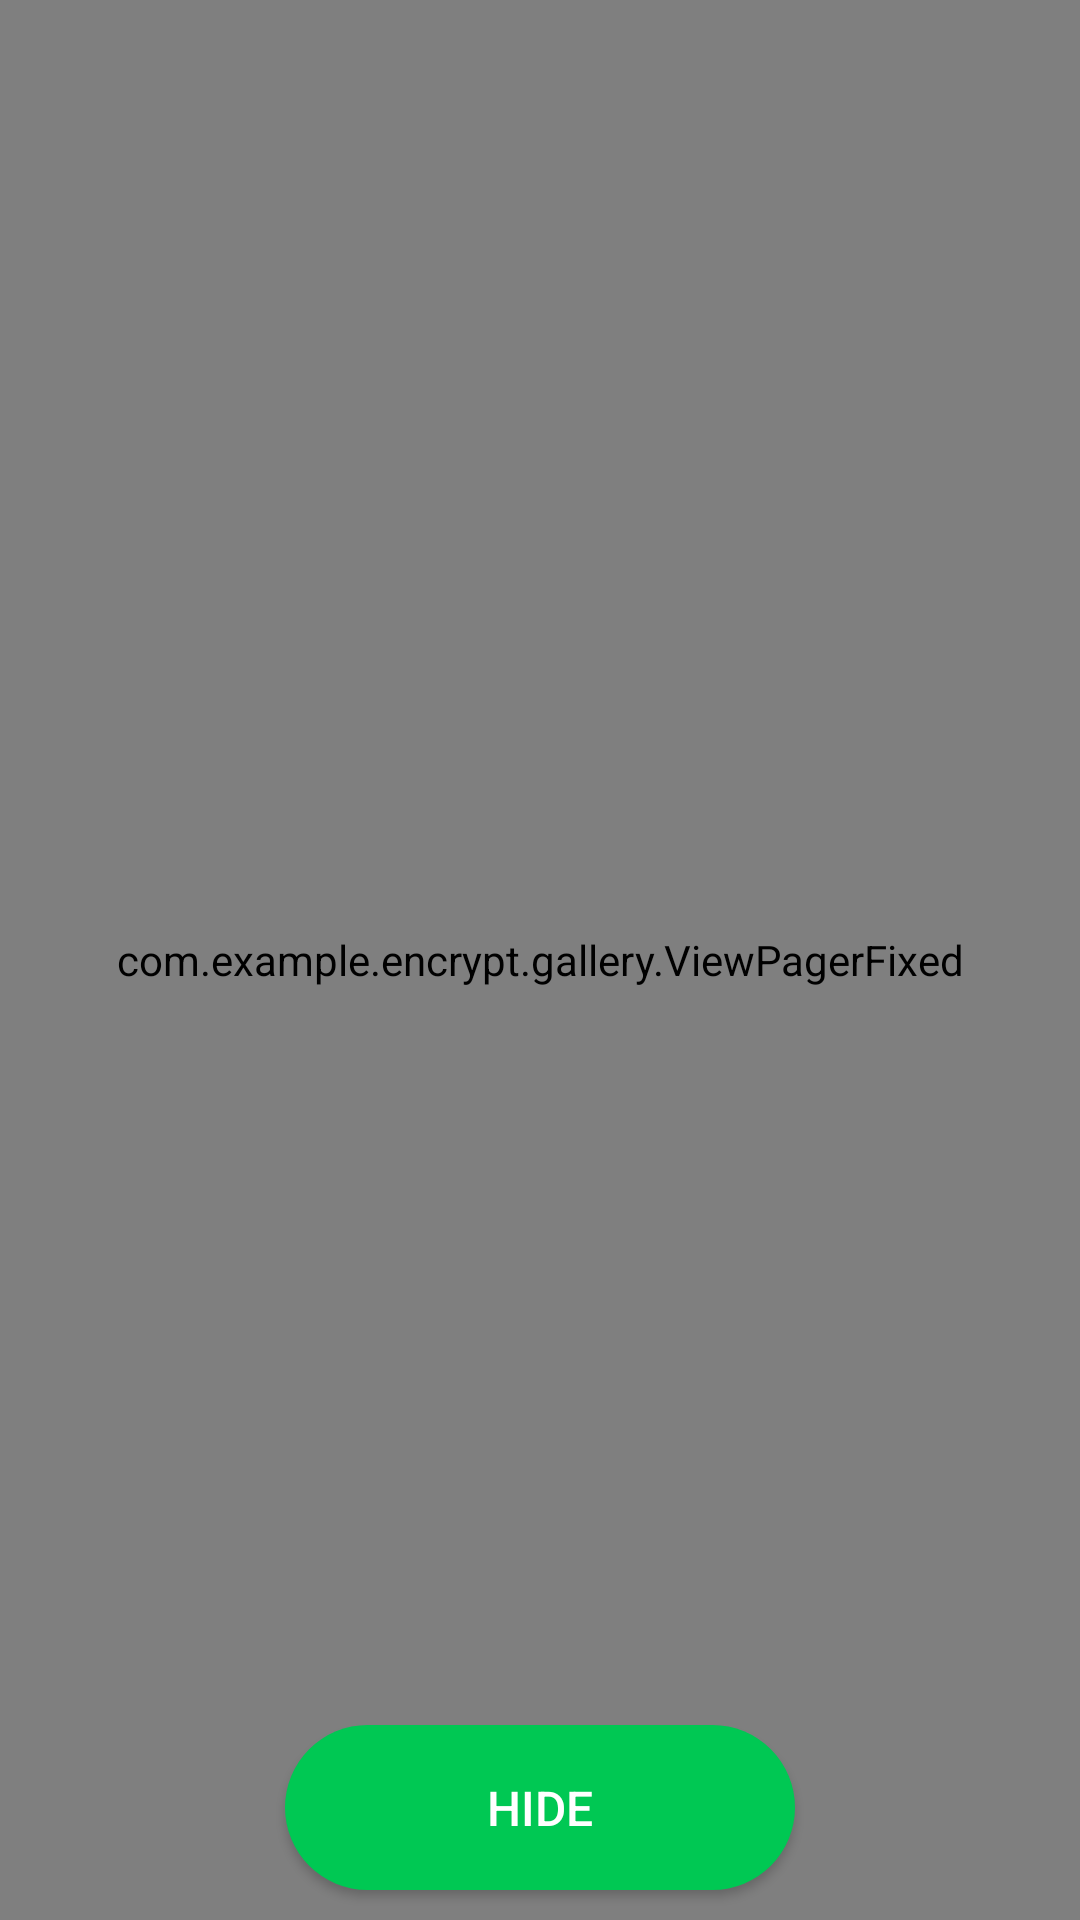

Android layout source for this screen:
<!-- AndroidManifest.xml: application theme AppTheme -->
<!-- res/layout/activity_gallery.xml -->
<?xml version="1.0" encoding="utf-8"?>
<FrameLayout xmlns:android="http://schemas.android.com/apk/res/android"
    android:layout_width="match_parent"
    android:id="@+id/backcolor"
    android:layout_height="match_parent"
     >

    <com.example.encrypt.gallery.ViewPagerFixed
        android:id="@+id/gallery01"
        android:layout_width="match_parent"
         android:layout_height="match_parent"
        android:unselectedAlpha="1" />

    <Button
        android:id="@+id/buttonAdd"
        android:layout_width="170dp"
        android:layout_height="55dp"
        android:layout_gravity="bottom|center_horizontal"
        android:layout_marginBottom="10dp"
        android:background="@drawable/button_back_enc"
        android:text="@string/encrypt"
        android:textColor="@color/white"
        android:textSize="16sp" />

    <Button
        android:id="@+id/buttonMin"
        android:layout_width="170dp"
        android:layout_height="55dp"
        android:layout_gravity="bottom|center_horizontal"
        android:layout_marginBottom="10dp"
        android:background="@drawable/button_back"
        android:text="Unhide"
        android:textColor="@color/white"
        android:textSize="16sp"
        android:visibility="gone" />

    <ProgressBar
        android:id="@+id/progressBar"
        android:layout_width="70dp"
        android:layout_height="70dp"
        android:layout_gravity="center"
        android:visibility="gone" />
</FrameLayout>
<!-- resources referenced by this layout -->
<resources>
  <color name="white">#FFFFFF</color>
  <!-- drawable button_back (drawable) -->
  <?xml version="1.0" encoding="utf-8"?>
  <shape xmlns:android="http://schemas.android.com/apk/res/android"
      android:shape="rectangle">
      <solid android:color="#0091EA" />
      <corners android:radius="30dp"
         />
  </shape>
  <!-- drawable button_back_enc (drawable) -->
  <?xml version="1.0" encoding="utf-8"?>
  <shape xmlns:android="http://schemas.android.com/apk/res/android"
      android:shape="rectangle">
      <solid android:color="#00C853" />
      <corners android:radius="30dp"
         />
  </shape>
  <string name="encrypt">Hide</string>
  <style name="AppTheme" parent="Theme.AppCompat.Light.DarkActionBar">
          <item name="android:windowNoTitle">true</item> 
          <item name="colorPrimary">@color/colorPrimary</item>
          <item name="colorPrimaryDark">@color/colorPrimaryDark</item>
          <item name="colorAccent">@color/colorAccent</item>
  
      </style>
  <color name="colorPrimary">#8955FF</color>
  <color name="colorPrimaryDark">#32164C</color>
  <color name="colorAccent">#0BDFAC</color>
</resources>
